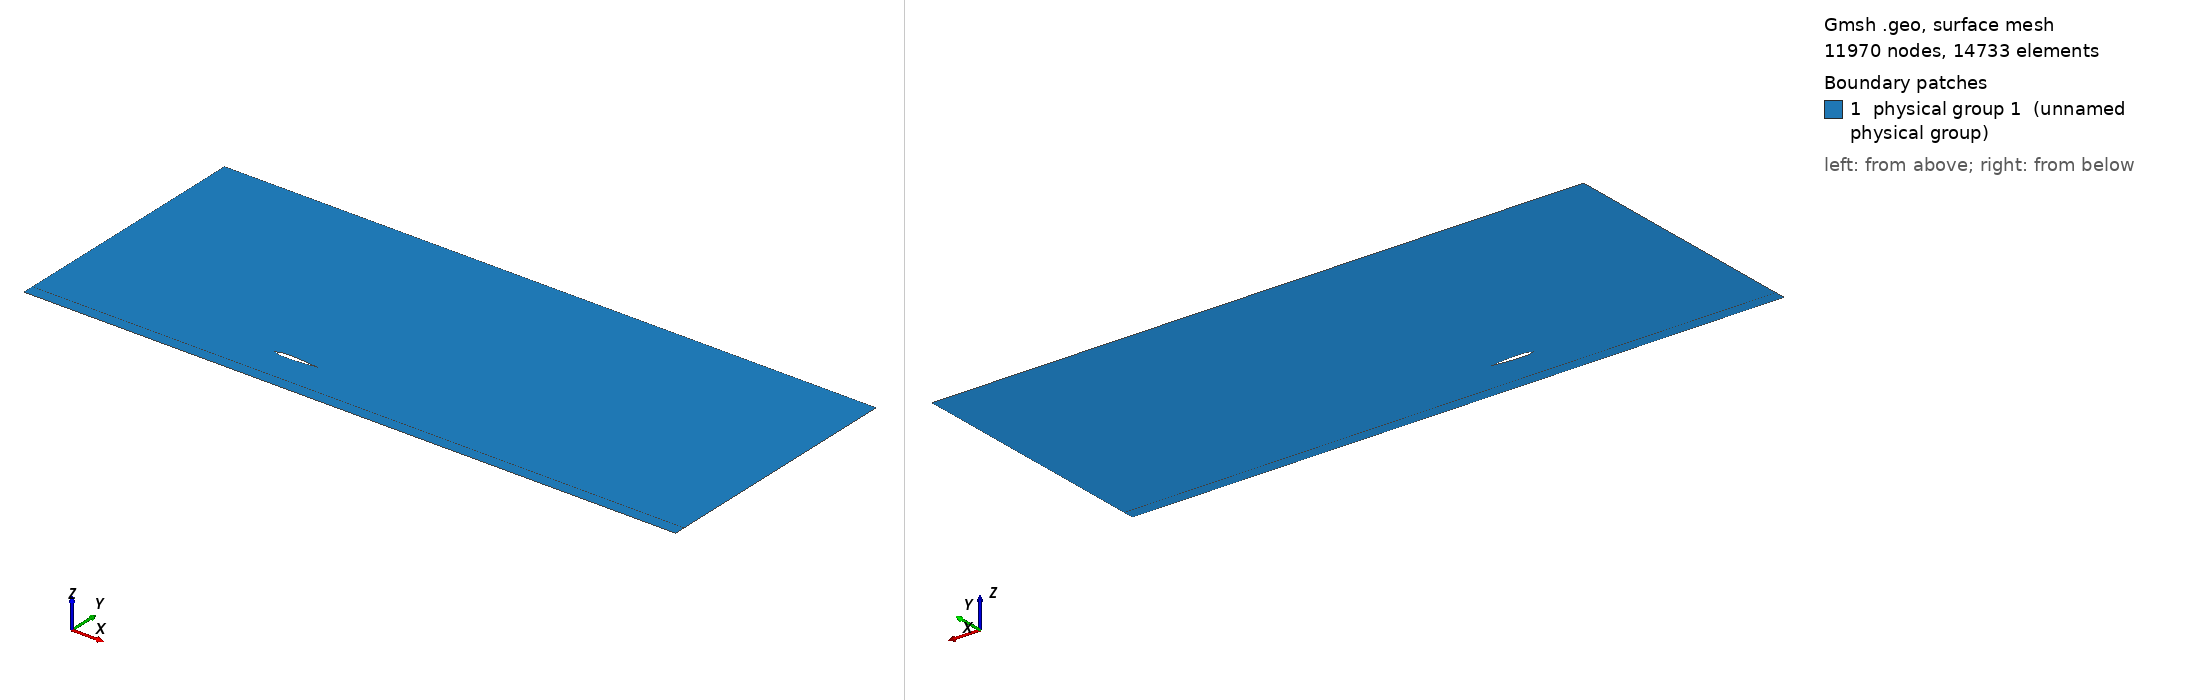

Gmsh geometry script, surface-meshed: 11970 nodes, 14733 surface elements. Boundary patches (legend numbers): 1 physical group 1 (unnamed physical group). Left view from above one corner, right view from below the opposite corner. Legend entries are the model's physical surfaces. The drawing asked Gmsh for element sizes between 1% and 20% of the model's largest extent; the script's own settings can give other sizes.

=== coarse.geo (drawn) ===
// ===========================================
// ==================================MESH FILE
// ===========================================

h = 0.005;
H = 0.5;

// =====================================POINTS
Point(1) = {1, -0, 0.0, 1*h};
Point(2) = {0.999753, 3.6e-05, 0.0, 1*h};
Point(3) = {0.999013, 0.000143, 0.0, 1*h};
Point(4) = {0.997781, 0.000322, 0.0, 1*h};
Point(5) = {0.996057, 0.000572, 0.0, 1*h};
Point(6) = {0.993844, 0.000891, 0.0, 1*h};
Point(7) = {0.991144, 0.00128, 0.0, 1*h};
Point(8) = {0.987958, 0.001737, 0.0, 1*h};
Point(9) = {0.984292, 0.00226, 0.0, 1*h};
Point(10) = {0.980147, 0.002849, 0.0, 1*h};
Point(11) = {0.975528, 0.003501, 0.0, 1*h};
Point(12) = {0.97044, 0.004216, 0.0, 1*h};
Point(13) = {0.964888, 0.00499, 0.0, 1*h};
Point(14) = {0.958877, 0.005822, 0.0, 1*h};
Point(15) = {0.952414, 0.00671, 0.0, 1*h};
Point(16) = {0.945503, 0.007651, 0.0, 1*h};
Point(17) = {0.938153, 0.008643, 0.0, 1*h};
Point(18) = {0.930371, 0.009684, 0.0, 1*h};
Point(19) = {0.922164, 0.01077, 0.0, 1*h};
Point(20) = {0.91354, 0.0119, 0.0, 1*h};
Point(21) = {0.904508, 0.013071, 0.0, 1*h};
Point(22) = {0.895078, 0.01428, 0.0, 1*h};
Point(23) = {0.885257, 0.015523, 0.0, 1*h};
Point(24) = {0.875056, 0.0168, 0.0, 1*h};
Point(25) = {0.864484, 0.018106, 0.0, 1*h};
Point(26) = {0.853553, 0.019438, 0.0, 1*h};
Point(27) = {0.842274, 0.020795, 0.0, 1*h};
Point(28) = {0.830656, 0.022173, 0.0, 1*h};
Point(29) = {0.818712, 0.023569, 0.0, 1*h};
Point(30) = {0.806454, 0.024981, 0.0, 1*h};
Point(31) = {0.793893, 0.026405, 0.0, 1*h};
Point(32) = {0.781042, 0.027838, 0.0, 1*h};
Point(33) = {0.767913, 0.029279, 0.0, 1*h};
Point(34) = {0.754521, 0.030723, 0.0, 1*h};
Point(35) = {0.740877, 0.032168, 0.0, 1*h};
Point(36) = {0.726995, 0.03361, 0.0, 1*h};
Point(37) = {0.71289, 0.035048, 0.0, 1*h};
Point(38) = {0.698574, 0.036478, 0.0, 1*h};
Point(39) = {0.684062, 0.037896, 0.0, 1*h};
Point(40) = {0.669369, 0.0393, 0.0, 1*h};
Point(41) = {0.654508, 0.040686, 0.0, 1*h};
Point(42) = {0.639496, 0.042052, 0.0, 1*h};
Point(43) = {0.624345, 0.043394, 0.0, 1*h};
Point(44) = {0.609072, 0.044708, 0.0, 1*h};
Point(45) = {0.593691, 0.045992, 0.0, 1*h};
Point(46) = {0.578217, 0.047242, 0.0, 1*h};
Point(47) = {0.562667, 0.048455, 0.0, 1*h};
Point(48) = {0.547054, 0.049626, 0.0, 1*h};
Point(49) = {0.531395, 0.050754, 0.0, 1*h};
Point(50) = {0.515705, 0.051833, 0.0, 1*h};
Point(51) = {0.5, 0.052862, 0.0, 1*h};
Point(52) = {0.484295, 0.053835, 0.0, 1*h};
Point(53) = {0.468605, 0.054749, 0.0, 1*h};
Point(54) = {0.452946, 0.055602, 0.0, 1*h};
Point(55) = {0.437333, 0.05639, 0.0, 1*h};
Point(56) = {0.421783, 0.057108, 0.0, 1*h};
Point(57) = {0.406309, 0.057755, 0.0, 1*h};
Point(58) = {0.390928, 0.058326, 0.0, 1*h};
Point(59) = {0.375655, 0.058819, 0.0, 1*h};
Point(60) = {0.360504, 0.05923, 0.0, 1*h};
Point(61) = {0.345492, 0.059557, 0.0, 1*h};
Point(62) = {0.330631, 0.059797, 0.0, 1*h};
Point(63) = {0.315938, 0.059947, 0.0, 1*h};
Point(64) = {0.301426, 0.060006, 0.0, 1*h};
Point(65) = {0.28711, 0.059971, 0.0, 1*h};
Point(66) = {0.273005, 0.059841, 0.0, 1*h};
Point(67) = {0.259123, 0.059614, 0.0, 1*h};
Point(68) = {0.245479, 0.059288, 0.0, 1*h};
Point(69) = {0.232087, 0.058863, 0.0, 1*h};
Point(70) = {0.218958, 0.058338, 0.0, 1*h};
Point(71) = {0.206107, 0.057712, 0.0, 1*h};
Point(72) = {0.193546, 0.056986, 0.0, 1*h};
Point(73) = {0.181288, 0.056159, 0.0, 1*h};
Point(74) = {0.169344, 0.055232, 0.0, 1*h};
Point(75) = {0.157726, 0.054206, 0.0, 1*h};
Point(76) = {0.146447, 0.053083, 0.0, 1*h};
Point(77) = {0.135516, 0.051862, 0.0, 1*h};
Point(78) = {0.124944, 0.050546, 0.0, 1*h};
Point(79) = {0.114743, 0.049138, 0.0, 1*h};
Point(80) = {0.104922, 0.047638, 0.0, 1*h};
Point(81) = {0.095492, 0.046049, 0.0, 1*h};
Point(82) = {0.08646, 0.044374, 0.0, 1*h};
Point(83) = {0.077836, 0.042615, 0.0, 1*h};
Point(84) = {0.069629, 0.040776, 0.0, 1*h};
Point(85) = {0.061847, 0.038859, 0.0, 1*h};
Point(86) = {0.054497, 0.036867, 0.0, 1*h};
Point(87) = {0.047586, 0.034803, 0.0, 1*h};
Point(88) = {0.041123, 0.032671, 0.0, 1*h};
Point(89) = {0.035112, 0.030473, 0.0, 1*h};
Point(90) = {0.02956, 0.028213, 0.0, 1*h};
Point(91) = {0.024472, 0.025893, 0.0, 1*h};
Point(92) = {0.019853, 0.023517, 0.0, 1*h};
Point(93) = {0.015708, 0.021088, 0.0, 1*h};
Point(94) = {0.012042, 0.018607, 0.0, 1*h};
Point(95) = {0.008856, 0.016078, 0.0, 1*h};
Point(96) = {0.006156, 0.013503, 0.0, 1*h};
Point(97) = {0.003943, 0.010884, 0.0, 1*h};
Point(98) = {0.002219, 0.008223, 0.0, 1*h};
Point(99) = {0.000987, 0.005521, 0.0, 1*h};
Point(100) = {0.000247, 0.002779, 0.0, 1*h};
Point(101) = {0, 0, 0.0, 1*h};
Point(102) = {0.000247, -0.002779, 0.0, 1*h};
Point(103) = {0.000987, -0.005521, 0.0, 1*h};
Point(104) = {0.002219, -0.008223, 0.0, 1*h};
Point(105) = {0.003943, -0.010884, 0.0, 1*h};
Point(106) = {0.006156, -0.013503, 0.0, 1*h};
Point(107) = {0.008856, -0.016078, 0.0, 1*h};
Point(108) = {0.012042, -0.018607, 0.0, 1*h};
Point(109) = {0.015708, -0.021088, 0.0, 1*h};
Point(110) = {0.019853, -0.023517, 0.0, 1*h};
Point(111) = {0.024472, -0.025893, 0.0, 1*h};
Point(112) = {0.02956, -0.028213, 0.0, 1*h};
Point(113) = {0.035112, -0.030473, 0.0, 1*h};
Point(114) = {0.041123, -0.032671, 0.0, 1*h};
Point(115) = {0.047586, -0.034803, 0.0, 1*h};
Point(116) = {0.054497, -0.036867, 0.0, 1*h};
Point(117) = {0.061847, -0.038859, 0.0, 1*h};
Point(118) = {0.069629, -0.040776, 0.0, 1*h};
Point(119) = {0.077836, -0.042615, 0.0, 1*h};
Point(120) = {0.08646, -0.044374, 0.0, 1*h};
Point(121) = {0.095492, -0.046049, 0.0, 1*h};
Point(122) = {0.104922, -0.047638, 0.0, 1*h};
Point(123) = {0.114743, -0.049138, 0.0, 1*h};
Point(124) = {0.124944, -0.050546, 0.0, 1*h};
Point(125) = {0.135516, -0.051862, 0.0, 1*h};
Point(126) = {0.146447, -0.053083, 0.0, 1*h};
Point(127) = {0.157726, -0.054206, 0.0, 1*h};
Point(128) = {0.169344, -0.055232, 0.0, 1*h};
Point(129) = {0.181288, -0.056159, 0.0, 1*h};
Point(130) = {0.193546, -0.056986, 0.0, 1*h};
Point(131) = {0.206107, -0.057712, 0.0, 1*h};
Point(132) = {0.218958, -0.058338, 0.0, 1*h};
Point(133) = {0.232087, -0.058863, 0.0, 1*h};
Point(134) = {0.245479, -0.059288, 0.0, 1*h};
Point(135) = {0.259123, -0.059614, 0.0, 1*h};
Point(136) = {0.273005, -0.059841, 0.0, 1*h};
Point(137) = {0.28711, -0.059971, 0.0, 1*h};
Point(138) = {0.301426, -0.060006, 0.0, 1*h};
Point(139) = {0.315938, -0.059947, 0.0, 1*h};
Point(140) = {0.330631, -0.059797, 0.0, 1*h};
Point(141) = {0.345492, -0.059557, 0.0, 1*h};
Point(142) = {0.360504, -0.05923, 0.0, 1*h};
Point(143) = {0.375655, -0.058819, 0.0, 1*h};
Point(144) = {0.390928, -0.058326, 0.0, 1*h};
Point(145) = {0.406309, -0.057755, 0.0, 1*h};
Point(146) = {0.421783, -0.057108, 0.0, 1*h};
Point(147) = {0.437333, -0.05639, 0.0, 1*h};
Point(148) = {0.452946, -0.055602, 0.0, 1*h};
Point(149) = {0.468605, -0.054749, 0.0, 1*h};
Point(150) = {0.484295, -0.053835, 0.0, 1*h};
Point(151) = {0.5, -0.052862, 0.0, 1*h};
Point(152) = {0.515705, -0.051833, 0.0, 1*h};
Point(153) = {0.531395, -0.050754, 0.0, 1*h};
Point(154) = {0.547054, -0.049626, 0.0, 1*h};
Point(155) = {0.562667, -0.048455, 0.0, 1*h};
Point(156) = {0.578217, -0.047242, 0.0, 1*h};
Point(157) = {0.593691, -0.045992, 0.0, 1*h};
Point(158) = {0.609072, -0.044708, 0.0, 1*h};
Point(159) = {0.624345, -0.043394, 0.0, 1*h};
Point(160) = {0.639496, -0.042052, 0.0, 1*h};
Point(161) = {0.654508, -0.040686, 0.0, 1*h};
Point(162) = {0.669369, -0.0393, 0.0, 1*h};
Point(163) = {0.684062, -0.037896, 0.0, 1*h};
Point(164) = {0.698574, -0.036478, 0.0, 1*h};
Point(165) = {0.71289, -0.035048, 0.0, 1*h};
Point(166) = {0.726995, -0.03361, 0.0, 1*h};
Point(167) = {0.740877, -0.032168, 0.0, 1*h};
Point(168) = {0.754521, -0.030723, 0.0, 1*h};
Point(169) = {0.767913, -0.029279, 0.0, 1*h};
Point(170) = {0.781042, -0.027838, 0.0, 1*h};
Point(171) = {0.793893, -0.026405, 0.0, 1*h};
Point(172) = {0.806454, -0.024981, 0.0, 1*h};
Point(173) = {0.818712, -0.023569, 0.0, 1*h};
Point(174) = {0.830656, -0.022173, 0.0, 1*h};
Point(175) = {0.842274, -0.020795, 0.0, 1*h};
Point(176) = {0.853553, -0.019438, 0.0, 1*h};
Point(177) = {0.864484, -0.018106, 0.0, 1*h};
Point(178) = {0.875056, -0.0168, 0.0, 1*h};
Point(179) = {0.885257, -0.015523, 0.0, 1*h};
Point(180) = {0.895078, -0.01428, 0.0, 1*h};
Point(181) = {0.904508, -0.013071, 0.0, 1*h};
Point(182) = {0.91354, -0.0119, 0.0, 1*h};
Point(183) = {0.922164, -0.01077, 0.0, 1*h};
Point(184) = {0.930371, -0.009684, 0.0, 1*h};
Point(185) = {0.938153, -0.008643, 0.0, 1*h};
Point(186) = {0.945503, -0.007651, 0.0, 1*h};
Point(187) = {0.952414, -0.00671, 0.0, 1*h};
Point(188) = {0.958877, -0.005822, 0.0, 1*h};
Point(189) = {0.964888, -0.00499, 0.0, 1*h};
Point(190) = {0.97044, -0.004216, 0.0, 1*h};
Point(191) = {0.975528, -0.003501, 0.0, 1*h};
Point(192) = {0.980147, -0.002849, 0.0, 1*h};
Point(193) = {0.984292, -0.00226, 0.0, 1*h};
Point(194) = {0.987958, -0.001737, 0.0, 1*h};
Point(195) = {0.991144, -0.00128, 0.0, 1*h};
Point(196) = {0.993844, -0.000891, 0.0, 1*h};
Point(197) = {0.996057, -0.000572, 0.0, 1*h};
Point(198) = {0.997781, -0.000322, 0.0, 1*h};
Point(199) = {0.999013, -0.000143, 0.0, 1*h};
Point(200) = {0.999753, -3.6e-05, 0.0, 1*h};
Point(201) = {1, 0, 0.0, 1*h};

le = 101;
xle = 3.22188e-07;
te = 1;
xte = 1;

// curves
Spline(1) = {1:46};
Spline(2) = {46:101};
Spline(3) = {101:200, 1};


// farfield
Point(300) = {10, 5, 0, H};
Point(301) = {-5, 5, 0, H};
Point(302) = {-5, -0.75, 0, 0.1*H};
Point(303) = {10, -0.75, 0, 0.1*H};

Line(4) = {300, 301};
Line(5) = {301, 302};
Line(6) = {302, 303};
Line(7) = {303, 300};

Point(304) = {-5, -1, 0};
Point(305) = {10, -1, 0};

Line(8) = {302, 304};
Line(9) = {304, 305};
Line(10) = {305, 303};
Line(11) = {302, 303};

Transfinite Line{8} = 25 Using Progression 1/1.1;
Transfinite Line{10} = 25 Using Progression 1.1;
Transfinite Line{6} = 200 Using Progression 1;
Transfinite Line{9} = 200 Using Progression 1;

// loops
Line Loop(1) = {1, 2, 3};
Line Loop(2) = {4, 5, 6, 7};
Line Loop(3) = {-6, 8, 9, 10};


// ==================================BOUNDARY LAYER
Field[1]=BoundaryLayer;
Field[1].CurvesList={1,2,3};
Field[1].Quads=1;
Field[1].Ratio=1.1;
Field[1].Size=0.00001;
Field[1].Thickness=0.07;
//Field[1].PointsList={1};
Field[1].FanPointsList={1};
Field[1].FanPointsSizesList={40};
BoundaryLayer Field = 1;


Plane Surface(1) = {1, 2};
Plane Surface(2) = {3};
Transfinite Surface{2};
Recombine Surface{2};


Physical Surface(1) = {1, 2};
Physical Line("FARFIELD") = {4, 5, 7, 8, 10};
Physical Line("GROUND") = {9};
Physical Line("AIRFOIL") = {1,2,3};


// 1: MeshAdapt, 2: Automatic, 3: Initial mesh only, 5: Delaunay, 6: Frontal-Delaunay, 7: BAMG, 8: Frontal-Delaunay for Quads, 9: Packing of Parallelograms
Mesh.Algorithm = 2;

//Mesh.RandomFactor = 1e-09;
